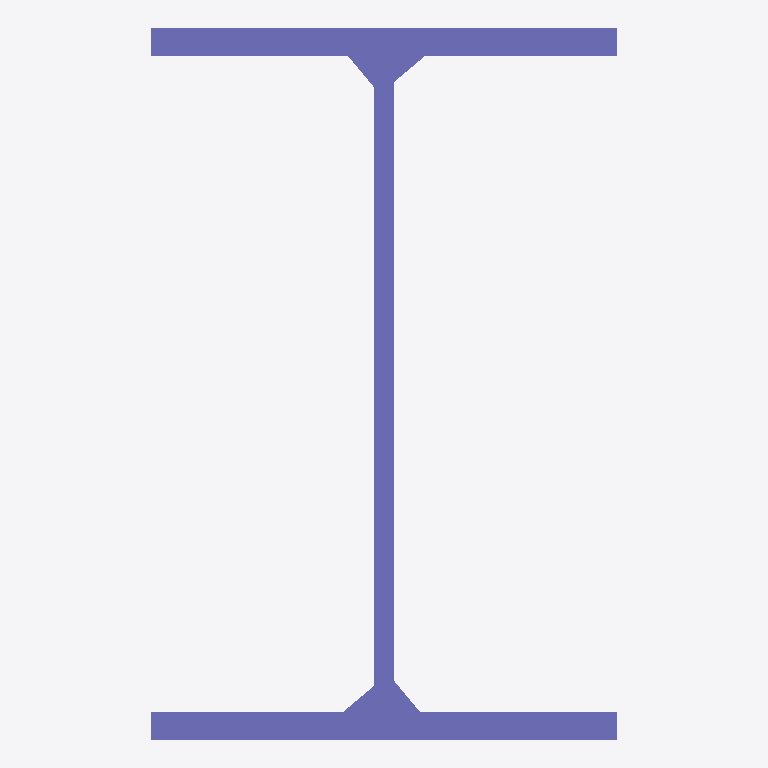
Plan cut of the same IFC building model at storey 'Default Building Storey' (level 0.00 m, cut at 1.40 m), seen from above with north up, elements coloured by IFC class: 1 column (violet). Cut surfaces are drawn darker.
Extent 133.0 m × 203.0 m × 7207.8 m (x, y, z). Storeys (1): Default Building Storey at 0.00 m. Elements (1): 1 IfcColumn.

HEADER;
FILE_DESCRIPTION(('ViewDefinition [CoordinationView]'),'2;1');
FILE_NAME('/Users/macbook/Desktop/BIM/data/rst_basic/IfcColumn25.ifc','2018-08-31T04:46:18-0400',('Unknown Author','info@ifctoolsproject.com'),('Unknown Organization'),'IFC Tools Project - IFC2x3 Java Toolbox','IFC2x3 Java Toolbox 2.0','Unknown Authorizer');
FILE_SCHEMA(('IFC2X3'));
ENDSEC;
DATA;
#122=IFCPROJECT('1P3u$u8Jb25glJRWqpTlTa',#114,'Default Project','Description of Default Project',$,$,$,(#117),#121);
#124=IFCBUILDING('0VeVn21lL5NgACz3cRzGaX',#114,'Default Building','Description',$,#123,$,$,.ELEMENT.,$,$,$);
#125=IFCBUILDINGSTOREY('1QmNn0Udr149bxRWwLkyyv',#114,'Default Building Storey','Description',$,#123,$,$,.ELEMENT.,$);
#1=IFCCOLUMN('3IO3vuI2jFG8gqY319xI1t',#2,'UB-Universal Beams-Column (AS 3679_1):200UB25.4:1436688',$,'200UB25.4',#3,#4,'1436688');
ENDSEC;
